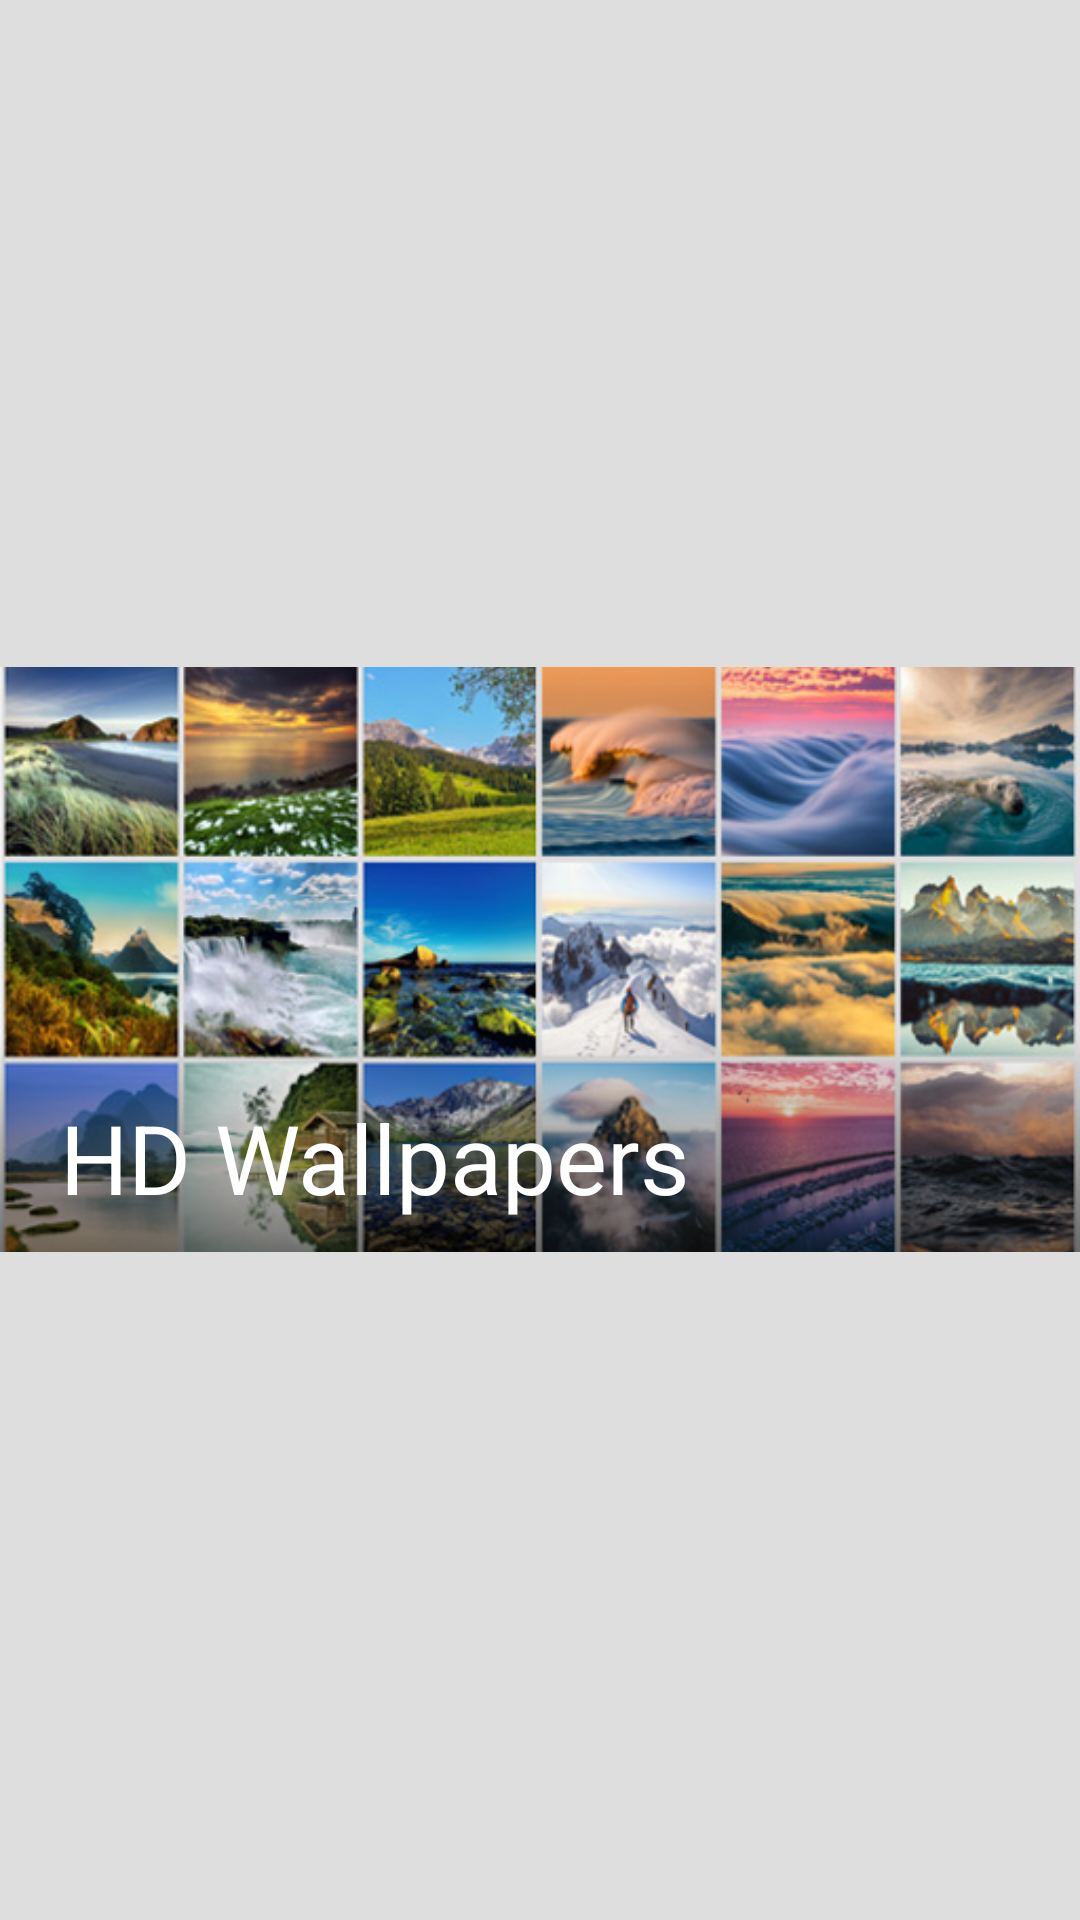

Here is an Android app screen rendered from its layout file. Give the layout XML and the strings, colors and styles it references.
<!-- AndroidManifest.xml: application theme AppTheme -->
<!-- res/layout/drawer_top.xml -->
<?xml version="1.0" encoding="utf-8"?>
<RelativeLayout xmlns:android="http://schemas.android.com/apk/res/android"
                android:layout_width="match_parent"
                android:layout_height="wrap_content"
                android:gravity="center"
                android:orientation="vertical" >

    <ImageView
        android:id="@+id/imageView1"
        android:src="@drawable/drawer_header"
        android:adjustViewBounds="true"
        android:maxHeight="195dp"
        android:scaleType="centerCrop"
        android:layout_width="match_parent"
        android:layout_height="wrap_content" />

    <TextView
        android:layout_width="wrap_content"
        android:layout_height="wrap_content"
        android:layout_alignBottom="@+id/imageView1"
        android:layout_alignParentLeft="true"
        android:layout_alignParentRight="true"
        android:background="@drawable/drawer_top_gradient"
        android:paddingLeft="20dp"
        android:paddingTop="20dp"
        android:paddingBottom="10dp"
        android:paddingRight="10dp"
        android:text="@string/app_name"
        android:textSize="32sp"
        android:textAppearance="@style/TextAppearance.AppCompat.Headline"
        android:textColor="@color/white" />



</RelativeLayout>
<!-- resources referenced by this layout -->
<resources>
  <color name="white">#FFFFFF</color>
  <!-- drawable drawer_header: jpg bitmap (drawable, 96149 bytes) -->
  <!-- drawable drawer_top_gradient (drawable) -->
  <?xml version="1.0" encoding="utf-8"?>
  <shape xmlns:android="http://schemas.android.com/apk/res/android" android:shape="rectangle" >
      <gradient
          android:type="linear"
          android:endColor="#00c0c0c0"
          android:startColor="#88000000"
          android:angle="90"/>
  </shape>
  <string name="app_name">HD Wallpapers</string>
  <style name="AppTheme" parent="Theme.AppCompat.Light.NoActionBar">
          
          <item name="colorPrimary">@color/myPrimaryColor</item>
          <item name="colorPrimaryDark">@color/myPrimaryDarkColor</item>
          <item name="colorAccent">@color/myAccentColor</item>
          <item name="android:textColorPrimary">@color/myTextPrimaryColor</item>
          <item name="drawerArrowStyle">@style/DrawerArrowStyle</item>
          <item name="windowActionModeOverlay">true</item>
          <item name="android:textColor">@color/black</item>
          <item name="android:windowBackground">@color/myWindowBackground</item>
      </style>
  <color name="myPrimaryColor">#4CAF50</color>
  <color name="myPrimaryDarkColor">#388E3C</color>
  <color name="myAccentColor">#388E3C</color>
  <color name="myTextPrimaryColor">#000000</color>
  <style name="DrawerArrowStyle" parent="Widget.AppCompat.DrawerArrowToggle">
          <item name="spinBars">true</item>
          <item name="color">@android:color/white</item>
      </style>
  <color name="black">#000000</color>
  <color name="myWindowBackground">#DEDEDE</color>
</resources>
